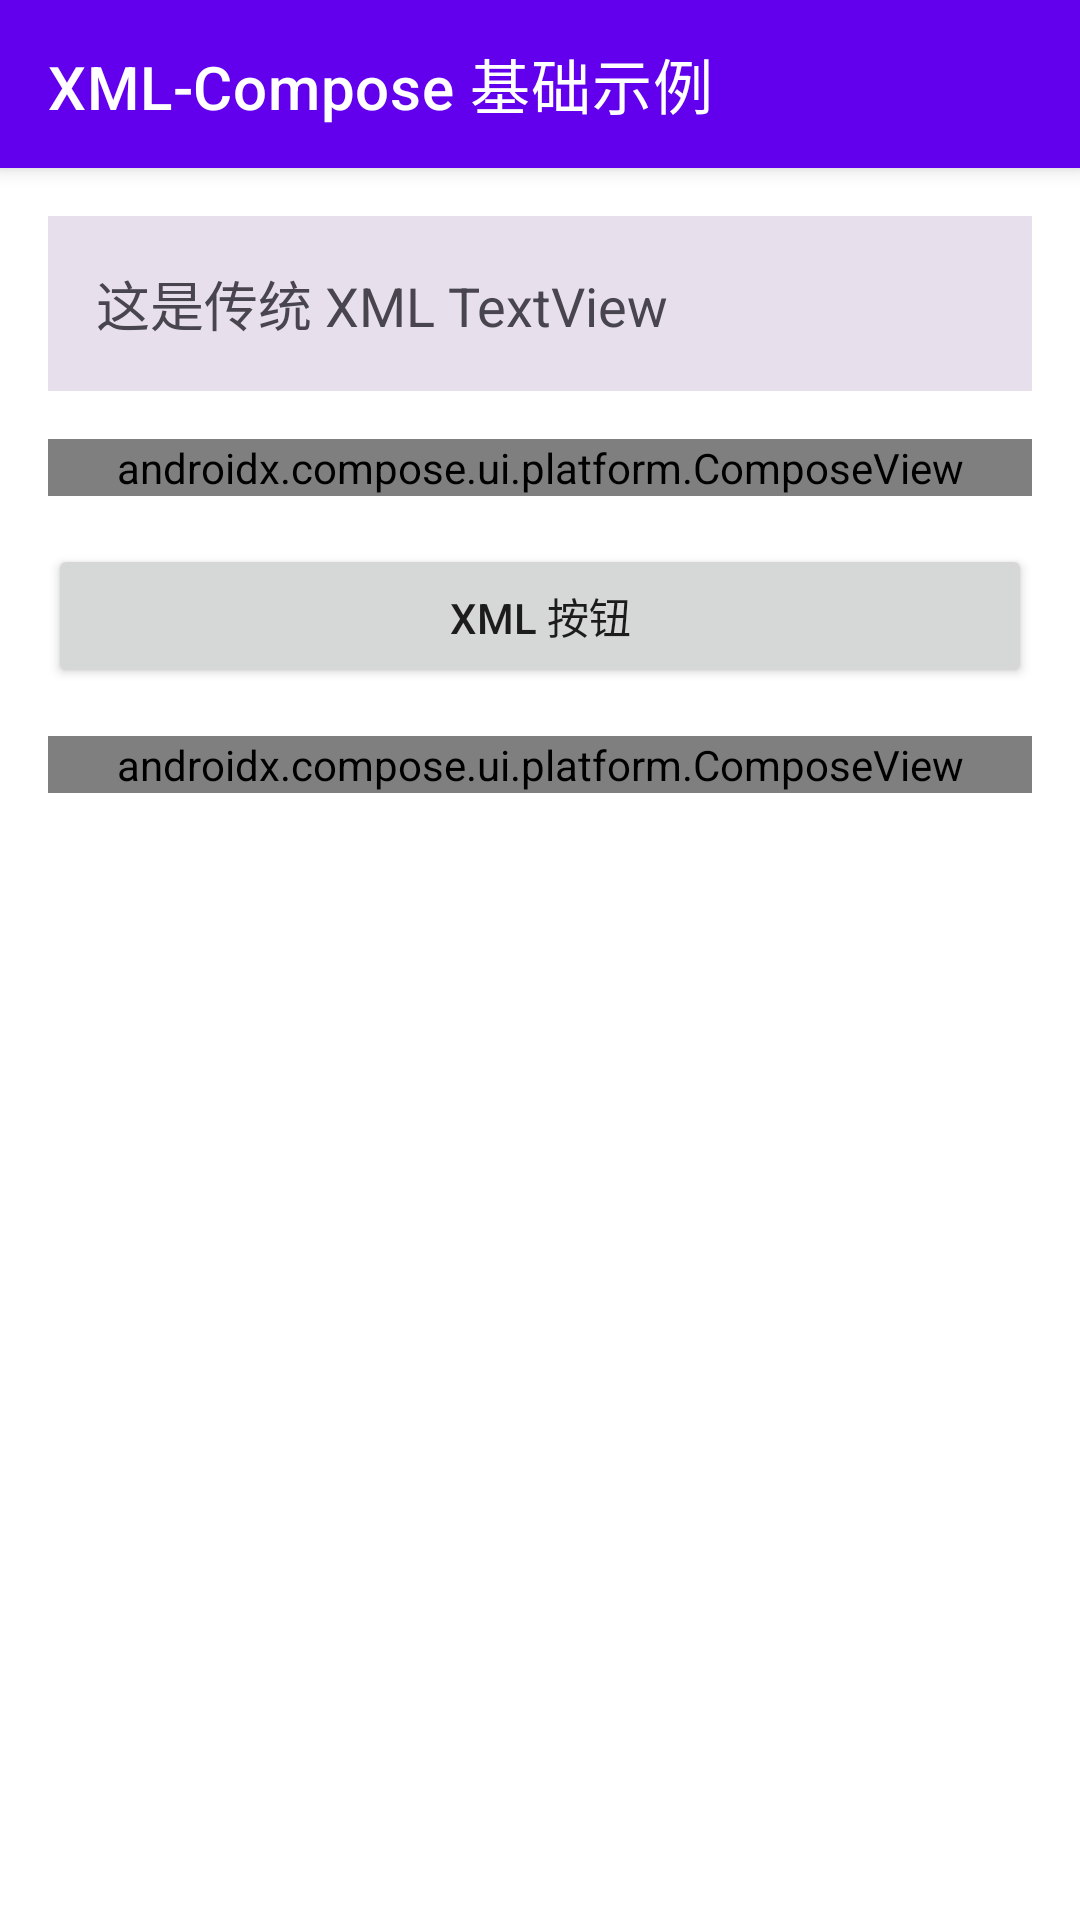

The Android layout XML behind this screen, and the referenced resources:
<!-- AndroidManifest.xml: activity theme Theme.MyCompose.XmlInterop -->
<!-- res/layout/activity_xml_compose_basic.xml -->
<?xml version="1.0" encoding="utf-8"?>
<androidx.coordinatorlayout.widget.CoordinatorLayout xmlns:android="http://schemas.android.com/apk/res/android"
    xmlns:app="http://schemas.android.com/apk/res-auto"
    android:layout_width="match_parent"
    android:layout_height="match_parent"
    android:fitsSystemWindows="true">

    
    <com.google.android.material.appbar.AppBarLayout
        android:layout_width="match_parent"
        android:layout_height="wrap_content"
        android:fitsSystemWindows="true">

        <com.google.android.material.appbar.MaterialToolbar
            android:id="@+id/toolbar"
            android:layout_width="match_parent"
            android:layout_height="?attr/actionBarSize"
            app:title="XML-Compose 基础示例"
            app:titleTextColor="?attr/colorOnPrimary"
            app:navigationIcon="@drawable/ic_arrow_back" />

    </com.google.android.material.appbar.AppBarLayout>

    
    <androidx.core.widget.NestedScrollView
        android:layout_width="match_parent"
        android:layout_height="match_parent"
        app:layout_behavior="@string/appbar_scrolling_view_behavior">

        <LinearLayout
            android:layout_width="match_parent"
            android:layout_height="wrap_content"
            android:orientation="vertical"
            android:padding="16dp">

            
            <TextView
                android:layout_width="match_parent"
                android:layout_height="wrap_content"
                android:text="这是传统 XML TextView"
                android:textSize="18sp"
                android:padding="16dp"
                android:background="@color/surface_variant"
                android:textColor="@color/on_surface_variant"
                android:layout_marginBottom="16dp" />

            
            <androidx.compose.ui.platform.ComposeView
                android:id="@+id/composeView1"
                android:layout_width="match_parent"
                android:layout_height="wrap_content"
                android:layout_marginBottom="16dp" />

            
            <Button
                android:id="@+id/xmlButton"
                android:layout_width="match_parent"
                android:layout_height="wrap_content"
                android:text="XML 按钮"
                android:layout_marginBottom="16dp" />

            
            <androidx.compose.ui.platform.ComposeView
                android:id="@+id/composeView2"
                android:layout_width="match_parent"
                android:layout_height="wrap_content" />

        </LinearLayout>

    </androidx.core.widget.NestedScrollView>

</androidx.coordinatorlayout.widget.CoordinatorLayout>
<!-- resources referenced by this layout -->
<resources>
  <color name="on_surface_variant">#FF49454F</color>
  <color name="surface_variant">#FFE7E0EC</color>
  <style name="Theme.MyCompose.XmlInterop" parent="Theme.MaterialComponents.Light.NoActionBar">
      <item name="colorPrimary">@color/purple_500</item>
      <item name="colorPrimaryDark">@color/purple_700</item>
      <item name="colorAccent">@color/teal_200</item>
      <item name="colorOnPrimary">@android:color/white</item>
      <item name="colorSecondary">@color/teal_200</item>
      <item name="colorSecondaryVariant">@color/teal_700</item>
      <item name="colorOnSecondary">@android:color/black</item>
    </style>
  <color name="purple_500">#FF6200EE</color>
  <color name="purple_700">#FF3700B3</color>
  <color name="teal_200">#FF03DAC5</color>
  <color name="teal_700">#FF018786</color>
</resources>
